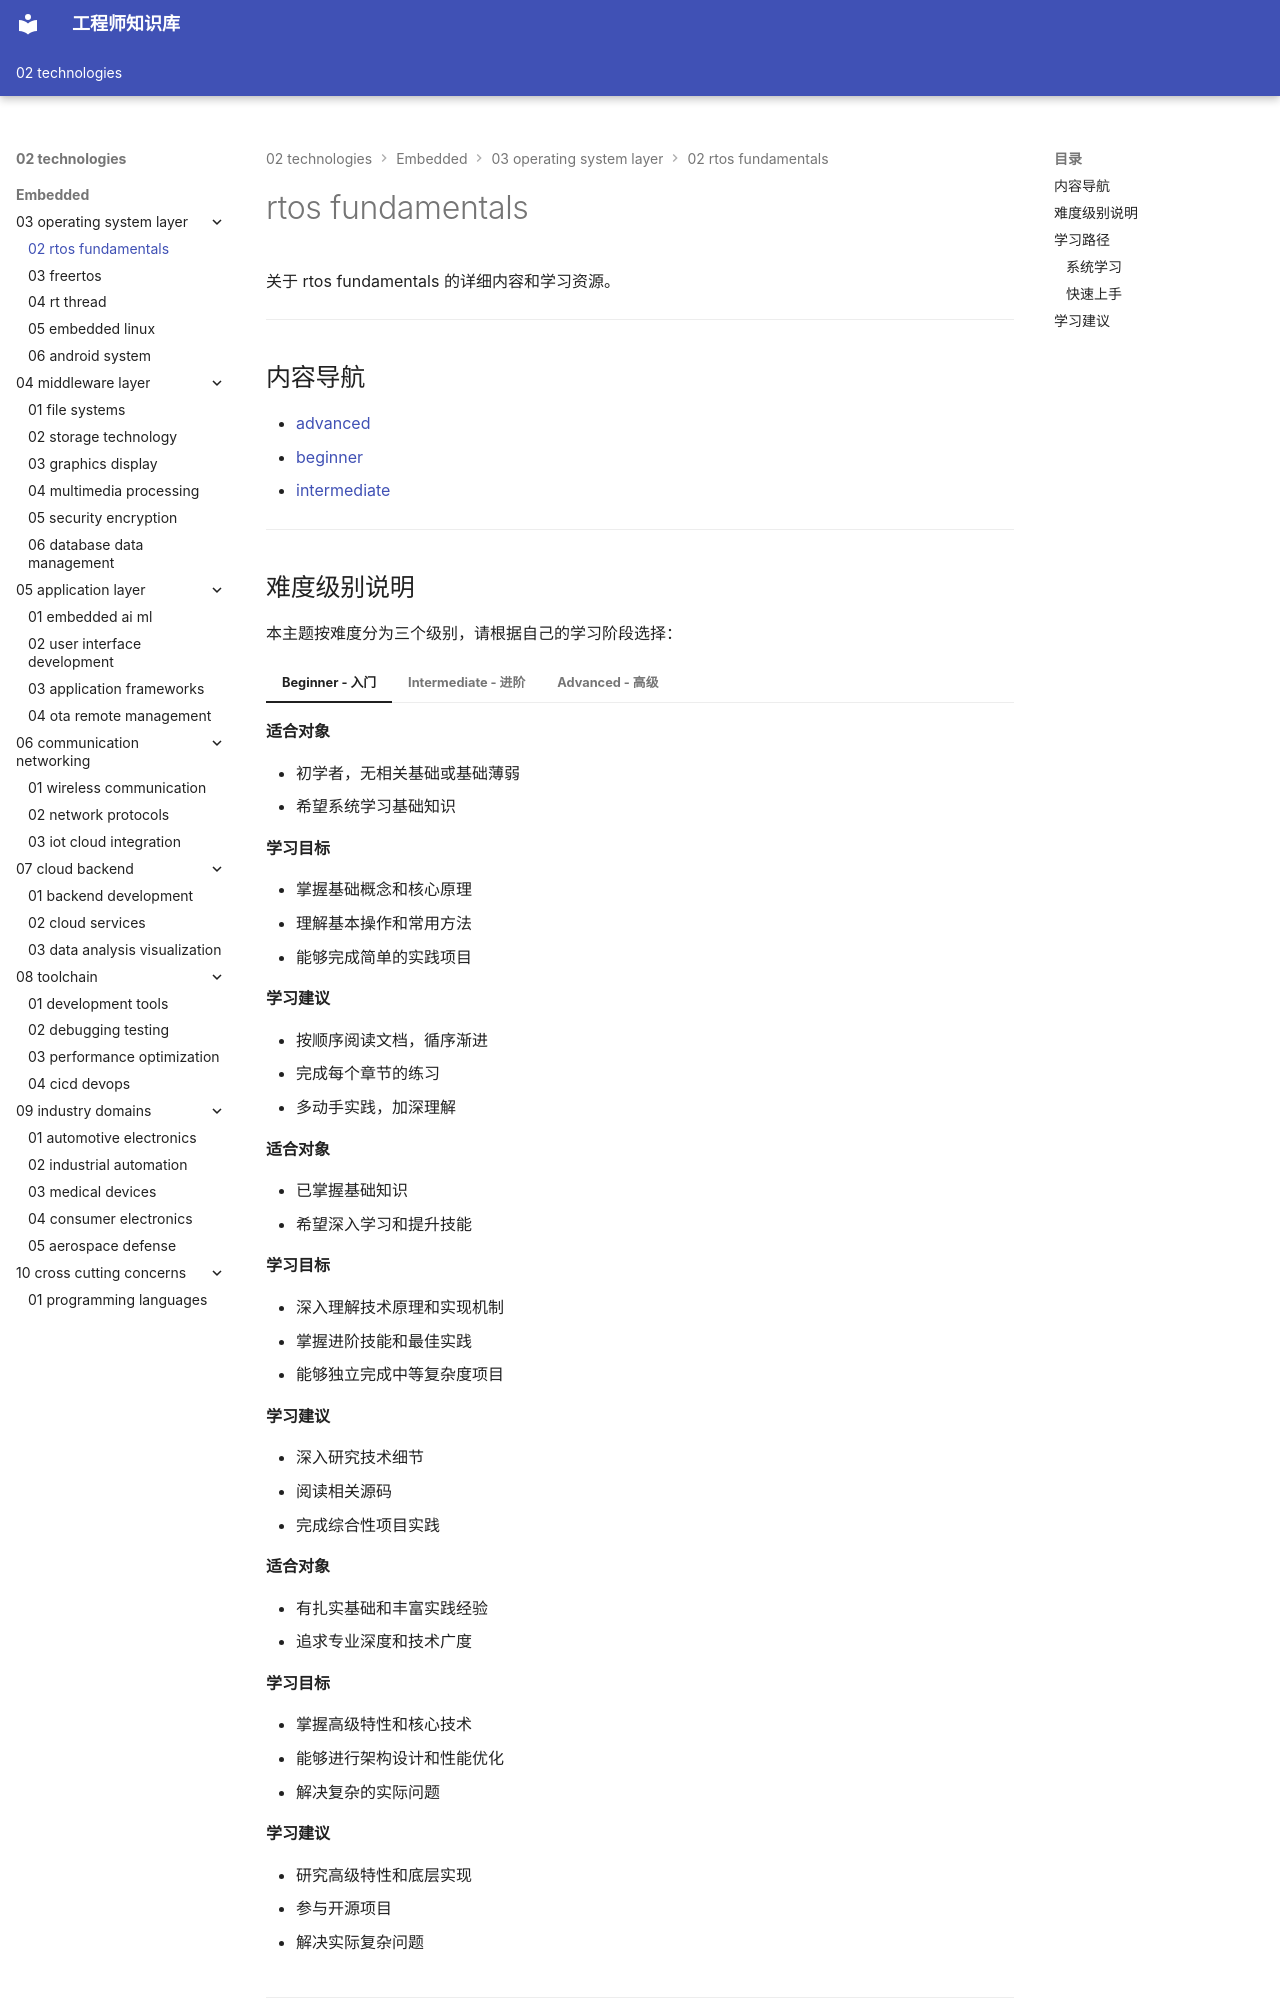

repository: Vuiora/knowledge-os · page: 02-technologies/embedded/03-operating-system-layer/02-rtos-fundamentals/index.html · generator: mkdocs

---
title: rtos fundamentals
description: 关于 rtos fundamentals 的详细内容和学习资源。
---

# rtos fundamentals

关于 rtos fundamentals 的详细内容和学习资源。

---

## 内容导航

- [advanced](advanced/index.md)
- [beginner](beginner/index.md)
- [intermediate](intermediate/index.md)

---

## 难度级别说明

本主题按难度分为三个级别，请根据自己的学习阶段选择：

=== "Beginner - 入门"
    
    **适合对象**
    
    - 初学者，无相关基础或基础薄弱
    - 希望系统学习基础知识
    
    **学习目标**
    
    - 掌握基础概念和核心原理
    - 理解基本操作和常用方法
    - 能够完成简单的实践项目
    
    **学习建议**
    
    - 按顺序阅读文档，循序渐进
    - 完成每个章节的练习
    - 多动手实践，加深理解

=== "Intermediate - 进阶"
    
    **适合对象**
    
    - 已掌握基础知识
    - 希望深入学习和提升技能
    
    **学习目标**
    
    - 深入理解技术原理和实现机制
    - 掌握进阶技能和最佳实践
    - 能够独立完成中等复杂度项目
    
    **学习建议**
    
    - 深入研究技术细节
    - 阅读相关源码
    - 完成综合性项目实践

=== "Advanced - 高级"
    
    **适合对象**
    
    - 有扎实基础和丰富实践经验
    - 追求专业深度和技术广度
    
    **学习目标**
    
    - 掌握高级特性和核心技术
    - 能够进行架构设计和性能优化
    - 解决复杂的实际问题
    
    **学习建议**
    
    - 研究高级特性和底层实现
    - 参与开源项目
    - 解决实际复杂问题

---

## 学习路径
